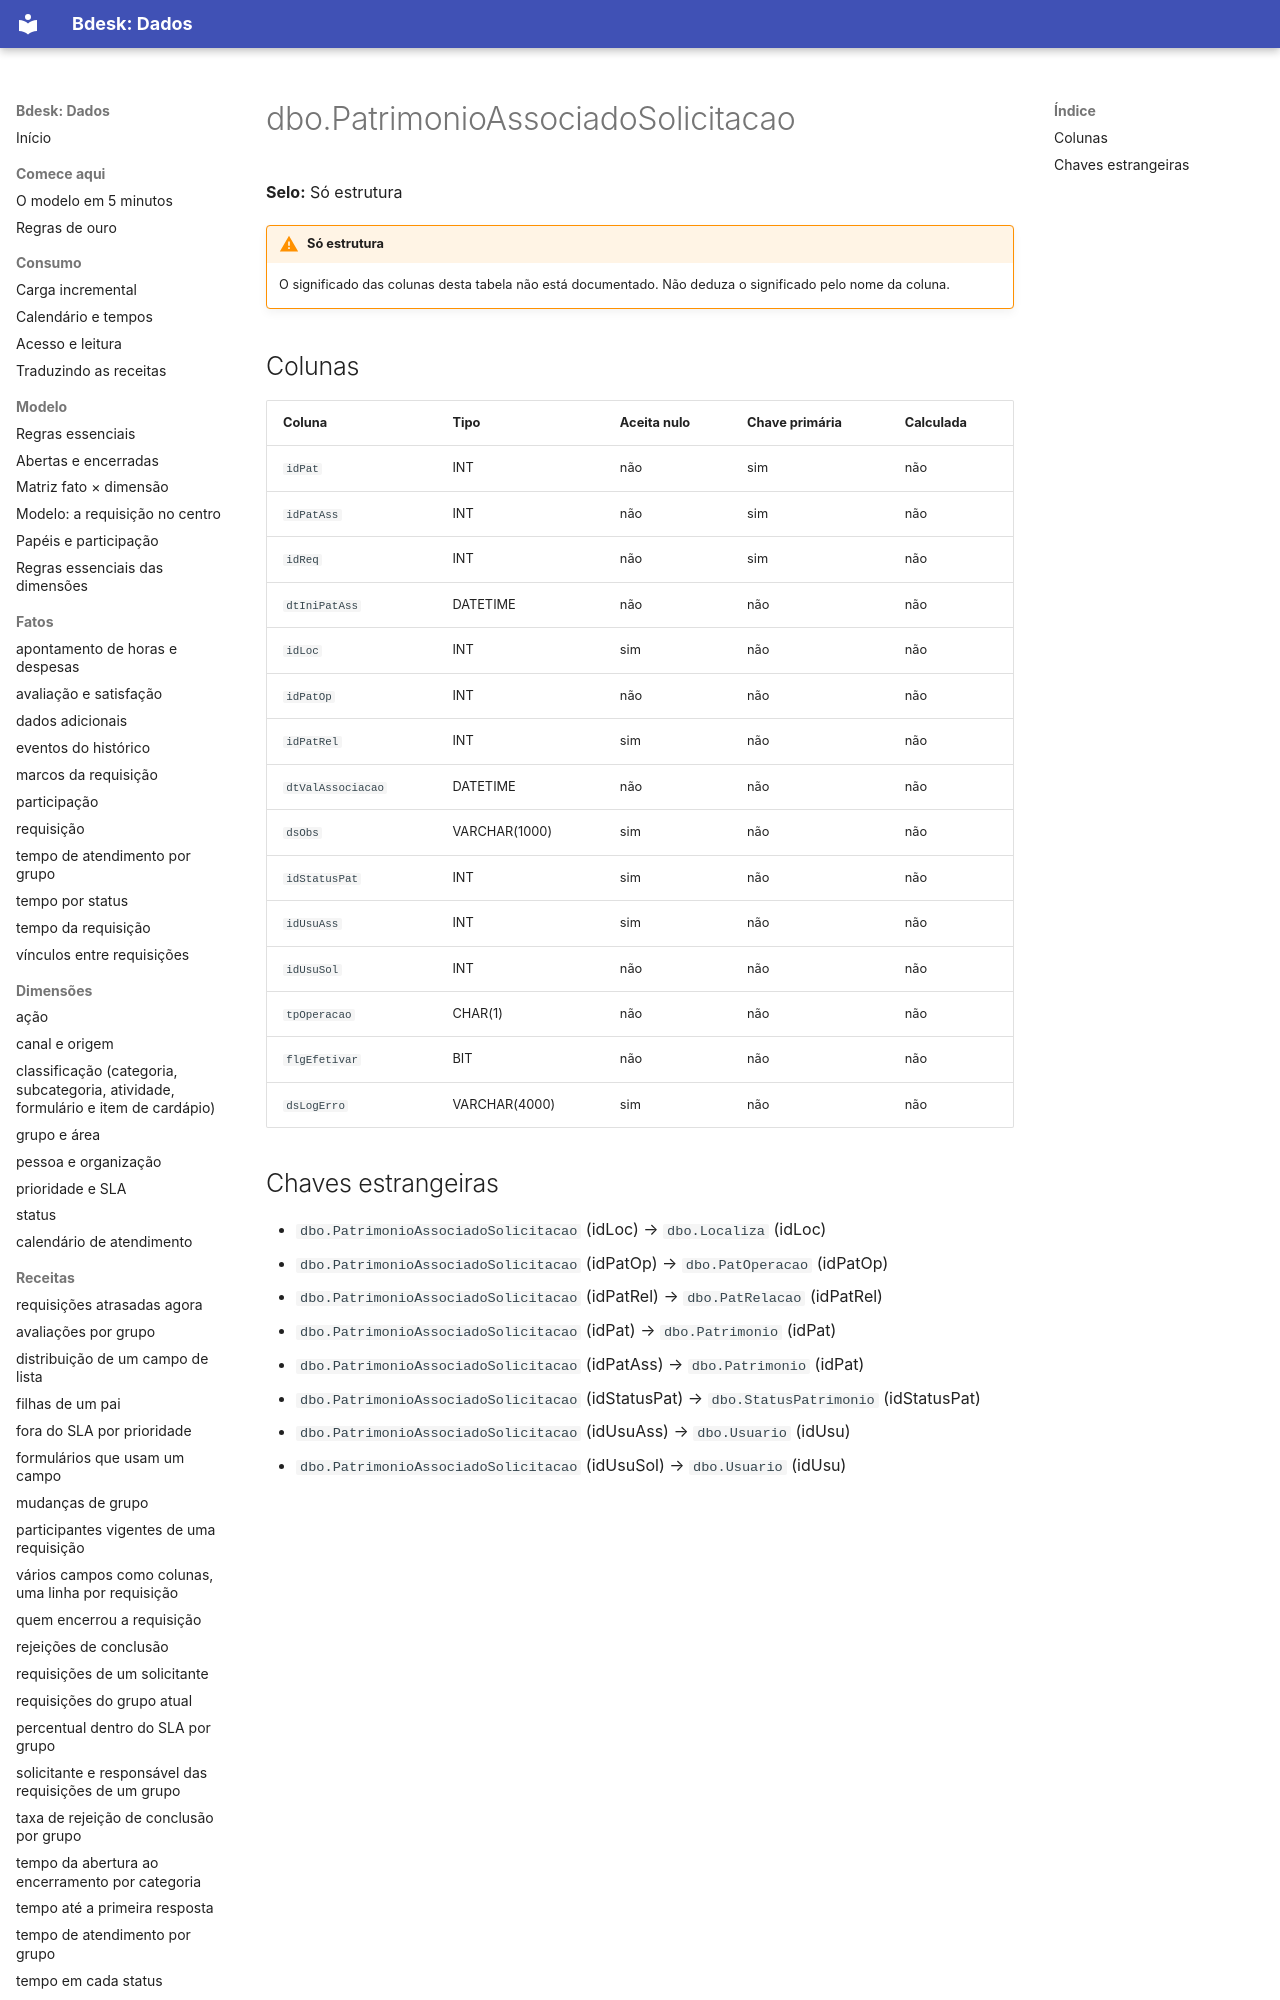

repository: bdeskapp/dados · page: dicionario/dbo-patrimonioassociadosolicitacao/index.html · generator: mkdocs

---
gerado: sincronizacao
---

# dbo.PatrimonioAssociadoSolicitacao

**Selo:** Só estrutura

!!! warning "Só estrutura"
    O significado das colunas desta tabela não está documentado. Não deduza o significado pelo nome da coluna.

## Colunas

| Coluna | Tipo | Aceita nulo | Chave primária | Calculada |
|---|---|---|---|---|
| `idPat` | INT | não | sim | não |
| `idPatAss` | INT | não | sim | não |
| `idReq` | INT | não | sim | não |
| `dtIniPatAss` | DATETIME | não | não | não |
| `idLoc` | INT | sim | não | não |
| `idPatOp` | INT | não | não | não |
| `idPatRel` | INT | sim | não | não |
| `dtValAssociacao` | DATETIME | não | não | não |
| `dsObs` | VARCHAR(1000) | sim | não | não |
| `idStatusPat` | INT | sim | não | não |
| `idUsuAss` | INT | sim | não | não |
| `idUsuSol` | INT | não | não | não |
| `tpOperacao` | CHAR(1) | não | não | não |
| `flgEfetivar` | BIT | não | não | não |
| `dsLogErro` | VARCHAR(4000) | sim | não | não |
